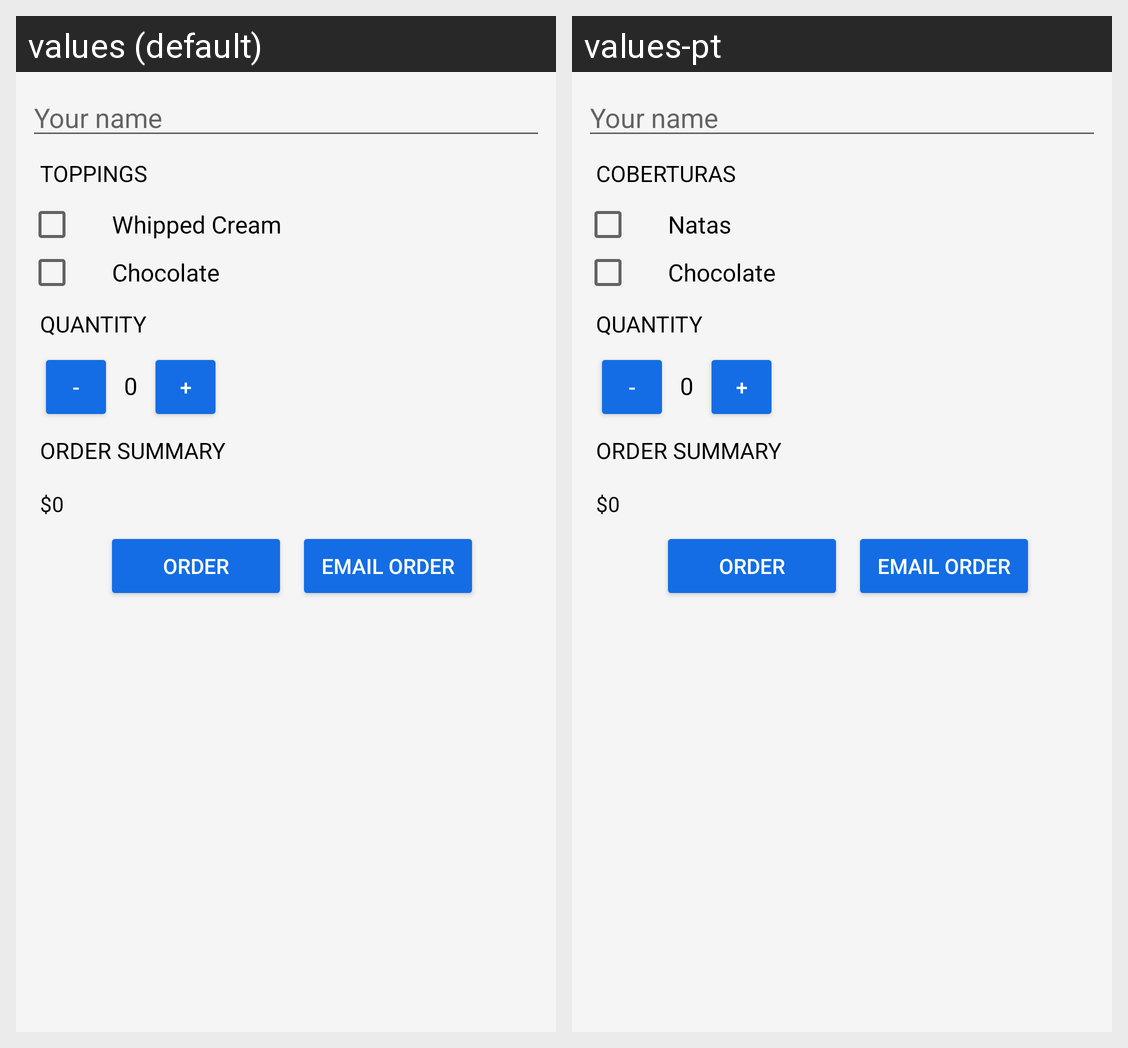

This grid shows one Android layout under two languages. Give, for every string resource on the screen, its name, the default text and each shown locale's text.
Android screen res/layout/activity_main.xml rendered under 2 locales, left to right: values (default), values-pt. Device: Nexus 5 (rendered at 1080×1920; each locale shown at half size, 540×960, under a caption strip naming it); theme AppTheme.
Strings drawn on this screen, with the default value and each locale's value (text and hints the layout hard-codes, and strings that could not be matched under every locale, appear in the picture but are not listed):

toppings
  values: Toppings
  values-pt: Coberturas

whipped_cream
  values: Whipped Cream
  values-pt: Natas

chocolate
  values: Chocolate
  values-pt: Chocolate
